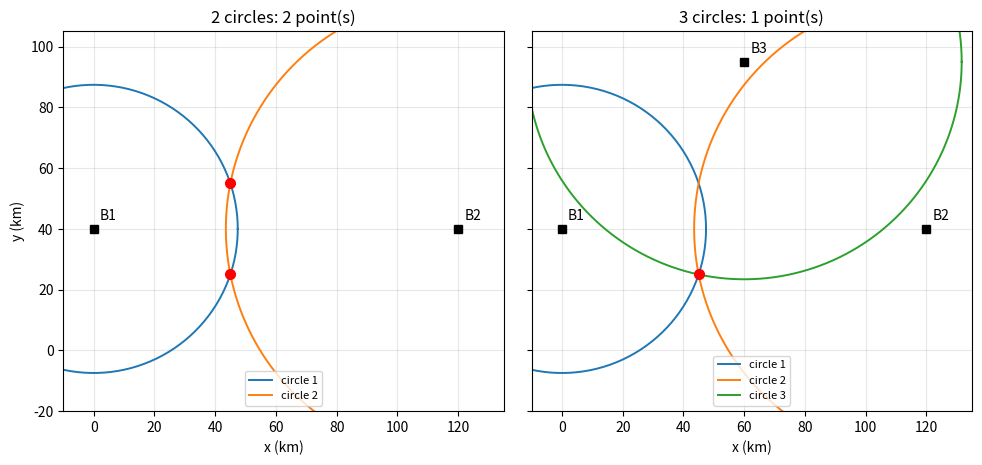
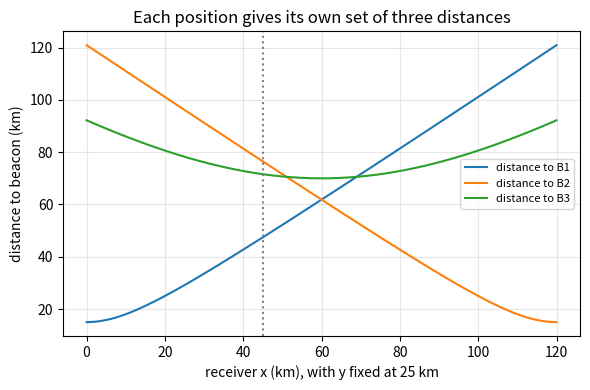

The matplotlib source for these figures, in order:
"""Session 1 (Level 1): position from distances to known points.

Run:  python start.py 1
"""
# %% [markdown]
# # Session 1: where am I, if I know my distance to known points?
# **A. Real-world problem.** A phone does not "see" where it is. All it can learn is how far
# away some known points are (a radio signal tells it the distance). One distance says "you are
# on a circle". Two circles meet at two points. A third circle picks one. This is
# *trilateration*, the idea behind GPS. Today we do it on a flat toy map, in kilometres.
#
# **Plan.** (1) distance to a point, (2) where two circles meet, (3) let a third circle decide,
# (4) see what a ranging error does.

# %%
import pathlib

import numpy as np

OUT = (pathlib.Path(__file__).resolve().parent if "__file__" in globals() else pathlib.Path(".")) / "out"

# three known points ("beacons") on a flat toy map, in km. Illustrative only, not real transmitters.
BEACONS = np.array([[0.0, 40.0], [120.0, 40.0], [60.0, 95.0]])


# %% [markdown]
# ## Step 1: a distance puts you on a circle
# If a beacon at B says "you are r km away", you are somewhere on the circle of radius r
# centred on B. The distance between two points is `sqrt(dx^2 + dy^2)`.

# %%
def distance(p, q):
    """Straight-line distance between two points (km)."""
    return float(np.hypot(p[0] - q[0], p[1] - q[1]))


def ranges_from(point, beacons=BEACONS):
    """The three distances a receiver at `point` would measure (km)."""
    return np.array([distance(point, b) for b in beacons])


# %% [markdown]
# ## Step 2: two circles meet at two points
# Circle 1 has centre c1 and radius r1; circle 2 has centre c2 and radius r2; d is the distance
# between the centres. Walk a = (d^2 + r1^2 - r2^2) / (2 d) from c1 towards c2, then go
# h = sqrt(r1^2 - a^2) to the left and to the right. That gives two points. If h is zero
# the circles just touch (one point); if r1^2 < a^2 they never meet.

# %%
def circle_intersections(c1, r1, c2, r2):
    """Points where two circles meet: an array with 0, 1 or 2 rows of (x, y) in km."""
    c1, c2 = np.asarray(c1, float), np.asarray(c2, float)
    d = distance(c1, c2)
    if d == 0.0:
        return np.empty((0, 2))               # same centre: no useful intersection
    a = (d * d + r1 * r1 - r2 * r2) / (2 * d)
    h2 = r1 * r1 - a * a
    if h2 < -1e-9:
        return np.empty((0, 2))               # circles do not meet
    h = np.sqrt(max(h2, 0.0))
    u = (c2 - c1) / d                         # unit vector from c1 to c2
    mid = c1 + a * u
    left = np.array([-u[1], u[0]])
    if h < 1e-9:
        return mid[None, :]
    return np.array([mid + h * left, mid - h * left])


# %% [markdown]
# ## Step 3: the third circle decides
# Of the two candidates, keep the one whose distance to beacon 3 matches the measured r3.
# `miss` is how far that match is off (km); with perfect ranges it is zero.

# %%
def locate_2d(ranges, beacons=BEACONS):
    """Return (point, miss): the candidate that best fits the third circle, and its misfit (km)."""
    cands = circle_intersections(beacons[0], ranges[0], beacons[1], ranges[1])
    if len(cands) == 0:
        return None, float("inf")
    misfits = [abs(distance(c, beacons[2]) - ranges[2]) for c in cands]
    k = int(np.argmin(misfits))
    return cands[k], float(misfits[k])


# %%
if __name__ == "__main__":
    import matplotlib.pyplot as plt

    OUT.mkdir(exist_ok=True)
    me = np.array([45.0, 25.0])
    r = ranges_from(me)
    print("true position", me, " ranges (km):", np.round(r, 3))
    cands = circle_intersections(BEACONS[0], r[0], BEACONS[1], r[1])
    print("two circles meet at", np.round(cands, 3).tolist())
    for c in cands:
        print("  candidate", np.round(c, 3), "distance to beacon 3 =", round(distance(c, BEACONS[2]), 3), "km; measured", round(r[2], 3))
    fix, miss = locate_2d(r)
    print("third circle picks", np.round(fix, 3), "misfit", round(miss, 6), "km")
    noisy = r + np.array([0.0, 0.0, 2.0])
    fix2, miss2 = locate_2d(noisy)
    print("with +2 km error on range 3: misfit", round(miss2, 3), "km (the circles no longer meet at one point)")

    th = np.linspace(0, 2 * np.pi, 400)
    fig, axs = plt.subplots(1, 2, figsize=(10, 4.4), sharey=True)
    for n, ax in enumerate(axs, start=2):
        for i in range(n):
            ax.plot(BEACONS[i, 0] + r[i] * np.cos(th), BEACONS[i, 1] + r[i] * np.sin(th), lw=1.4, label=f"circle {i + 1}")
            ax.plot(*BEACONS[i], "ks")
            ax.annotate(f"B{i + 1}", BEACONS[i] + [2, 3])
        pts = cands if n == 2 else fix[None, :]
        ax.plot(pts[:, 0], pts[:, 1], "ro", ms=7)
        ax.set_title(f"{n} circles: {len(pts)} point(s)")
        ax.set_xlim(-10, 135)
        ax.set_ylim(-20, 105)
        ax.set_aspect("equal")
        ax.grid(alpha=0.3)
        ax.set_xlabel("x (km)")
        ax.legend(fontsize=8, loc="lower center")
    axs[0].set_ylabel("y (km)")
    fig.tight_layout()
    fig.savefig(OUT / "circles_meet.png", dpi=120)

    xs = np.linspace(0, 120, 200)
    fig2, ax2 = plt.subplots(figsize=(6, 4))
    for i in range(3):
        ax2.plot(xs, [distance((x, me[1]), BEACONS[i]) for x in xs], label=f"distance to B{i + 1}")
    ax2.axvline(me[0], color="gray", ls=":")
    ax2.set_xlabel("receiver x (km), with y fixed at 25 km")
    ax2.set_ylabel("distance to beacon (km)")
    ax2.set_title("Each position gives its own set of three distances")
    ax2.grid(alpha=0.3)
    ax2.legend(fontsize=8)
    fig2.tight_layout()
    fig2.savefig(OUT / "distances_vs_x.png", dpi=120)

# %% [markdown]
# ## Where this stops
# Real satellites are in 3D and far away, so circles become spheres, and the distances are not
# measured with a ruler but with clocks. That is Session 2.
